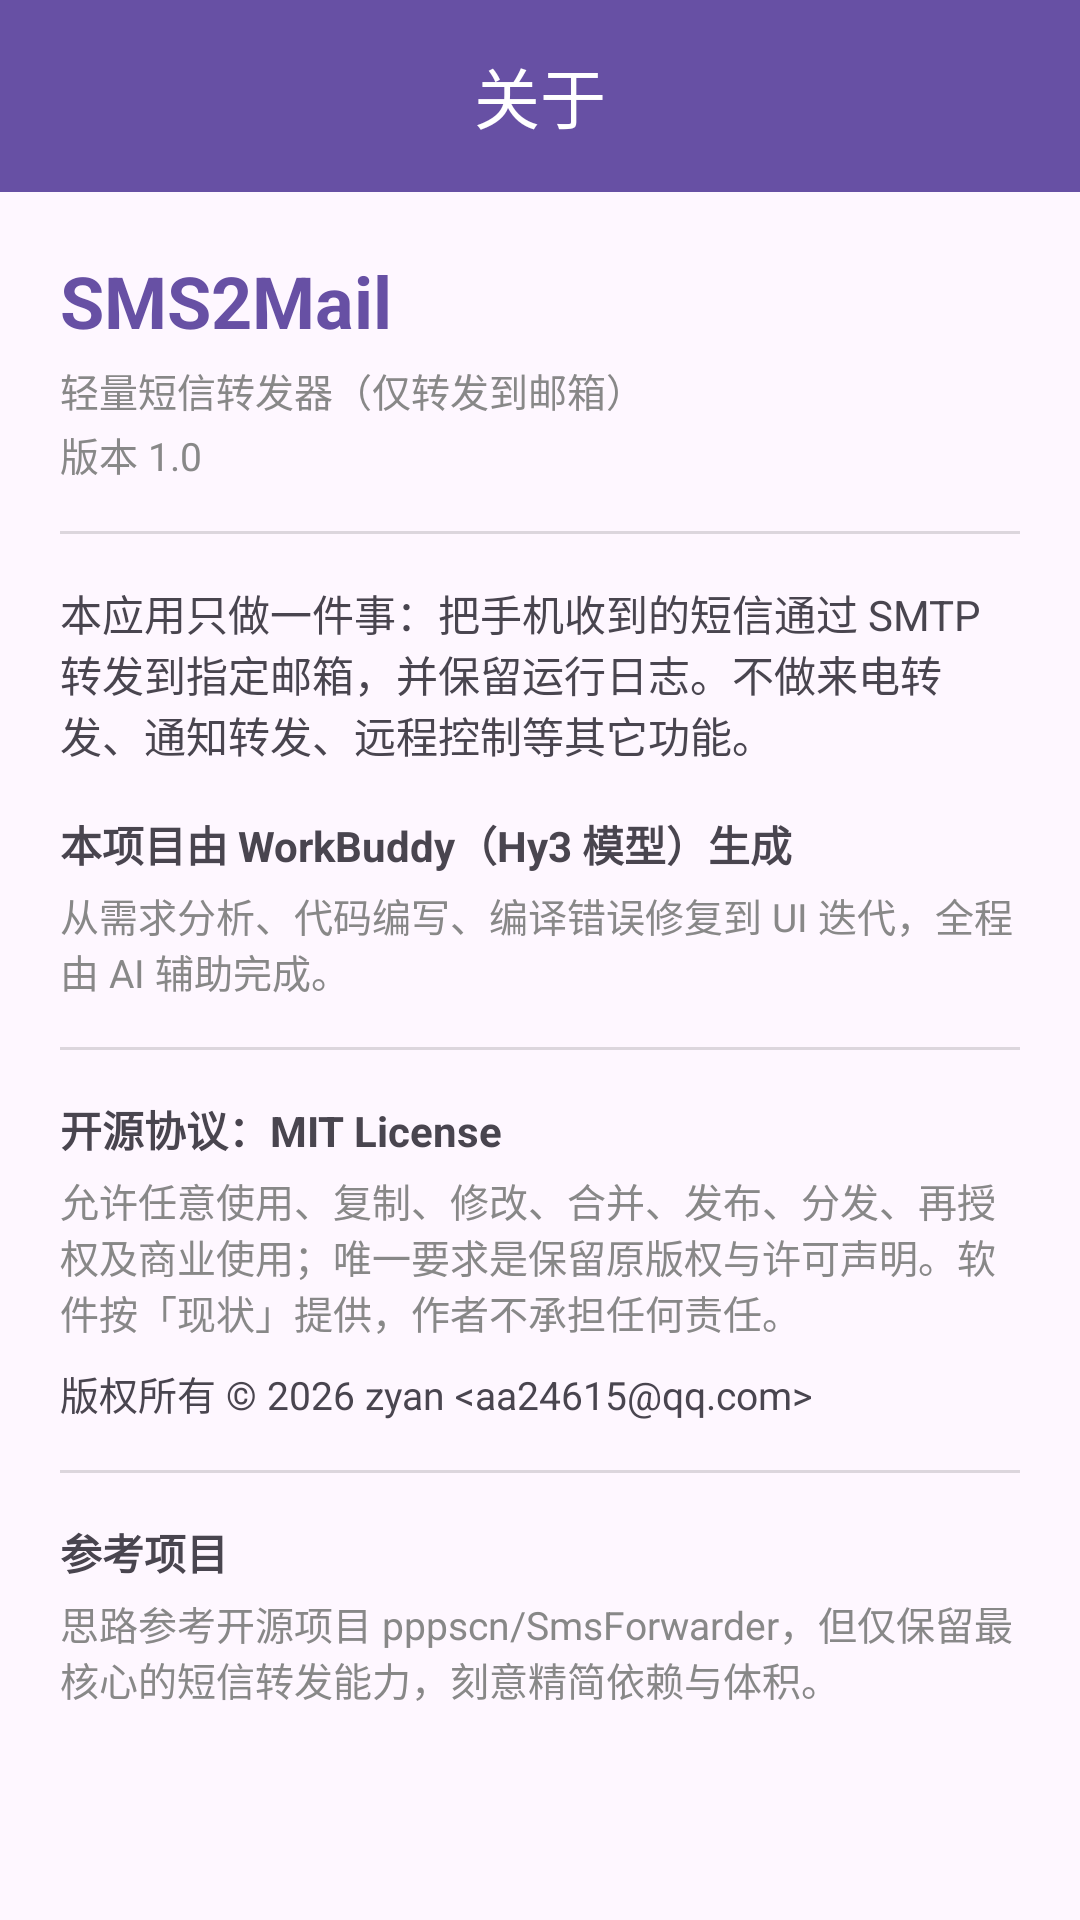

Reconstruct the res/layout file that produces this screen, plus the resources it refers to.
<!-- AndroidManifest.xml: application theme Theme.SMS2Mail -->
<!-- res/layout/activity_about.xml -->
<?xml version="1.0" encoding="utf-8"?>
<LinearLayout xmlns:android="http://schemas.android.com/apk/res/android"
    xmlns:app="http://schemas.android.com/apk/res-auto"
    android:orientation="vertical"
    android:layout_width="match_parent"
    android:layout_height="match_parent">

    <com.google.android.material.appbar.MaterialToolbar
        android:id="@+id/toolbar"
        android:layout_width="match_parent"
        android:layout_height="?attr/actionBarSize"
        android:background="?attr/colorPrimary"
        android:elevation="4dp"
        app:title="关于"
        app:titleCentered="true"
        app:titleTextColor="@android:color/white"
        app:navigationIconTint="@android:color/white" />

    <ScrollView
        android:layout_width="match_parent"
        android:layout_height="0dp"
        android:layout_weight="1">

        <LinearLayout
            android:orientation="vertical"
            android:padding="20dp"
            android:layout_width="match_parent"
            android:layout_height="wrap_content">

            <TextView
                android:text="@string/app_name"
                android:textSize="24sp"
                android:textStyle="bold"
                android:textColor="?attr/colorPrimary"
                android:layout_width="match_parent"
                android:layout_height="wrap_content" />

            <TextView
                android:text="轻量短信转发器（仅转发到邮箱）"
                android:textSize="13sp"
                android:textColor="#888888"
                android:layout_marginTop="4dp"
                android:layout_width="match_parent"
                android:layout_height="wrap_content" />

            <TextView
                android:id="@+id/tvVersion"
                android:text="版本 1.0"
                android:textSize="13sp"
                android:textColor="#888888"
                android:layout_marginTop="2dp"
                android:layout_width="match_parent"
                android:layout_height="wrap_content" />

            <View android:layout_width="match_parent" android:layout_height="1dp" android:background="#22000000" android:layout_marginTop="16dp" android:layout_marginBottom="16dp" />

            <TextView
                android:text="本应用只做一件事：把手机收到的短信通过 SMTP 转发到指定邮箱，并保留运行日志。不做来电转发、通知转发、远程控制等其它功能。"
                android:textSize="14sp"
                android:layout_width="match_parent"
                android:layout_height="wrap_content" />

            <TextView
                android:text="本项目由 WorkBuddy（Hy3 模型）生成"
                android:textSize="14sp"
                android:textStyle="bold"
                android:layout_marginTop="16dp"
                android:layout_width="match_parent"
                android:layout_height="wrap_content" />

            <TextView
                android:text="从需求分析、代码编写、编译错误修复到 UI 迭代，全程由 AI 辅助完成。"
                android:textSize="13sp"
                android:textColor="#888888"
                android:layout_marginTop="4dp"
                android:layout_width="match_parent"
                android:layout_height="wrap_content" />

            <View android:layout_width="match_parent" android:layout_height="1dp" android:background="#22000000" android:layout_marginTop="16dp" android:layout_marginBottom="16dp" />

            <TextView
                android:text="开源协议：MIT License"
                android:textSize="14sp"
                android:textStyle="bold"
                android:layout_width="match_parent"
                android:layout_height="wrap_content" />

            <TextView
                android:text="允许任意使用、复制、修改、合并、发布、分发、再授权及商业使用；唯一要求是保留原版权与许可声明。软件按「现状」提供，作者不承担任何责任。"
                android:textSize="13sp"
                android:textColor="#888888"
                android:layout_marginTop="4dp"
                android:layout_width="match_parent"
                android:layout_height="wrap_content" />

            <TextView
                android:text="版权所有 © 2026 zyan &lt;aa24615@qq.com&gt;"
                android:textSize="13sp"
                android:layout_marginTop="8dp"
                android:layout_width="match_parent"
                android:layout_height="wrap_content" />

            <View android:layout_width="match_parent" android:layout_height="1dp" android:background="#22000000" android:layout_marginTop="16dp" android:layout_marginBottom="16dp" />

            <TextView
                android:text="参考项目"
                android:textSize="14sp"
                android:textStyle="bold"
                android:layout_width="match_parent"
                android:layout_height="wrap_content" />

            <TextView
                android:text="思路参考开源项目 pppscn/SmsForwarder，但仅保留最核心的短信转发能力，刻意精简依赖与体积。"
                android:textSize="13sp"
                android:textColor="#888888"
                android:layout_marginTop="4dp"
                android:layout_width="match_parent"
                android:layout_height="wrap_content" />

        </LinearLayout>
    </ScrollView>
</LinearLayout>
<!-- resources referenced by this layout -->
<resources>
  <string name="app_name">SMS2Mail</string>
  <style name="Theme.SMS2Mail" parent="Theme.Material3.Light.NoActionBar" />
</resources>
